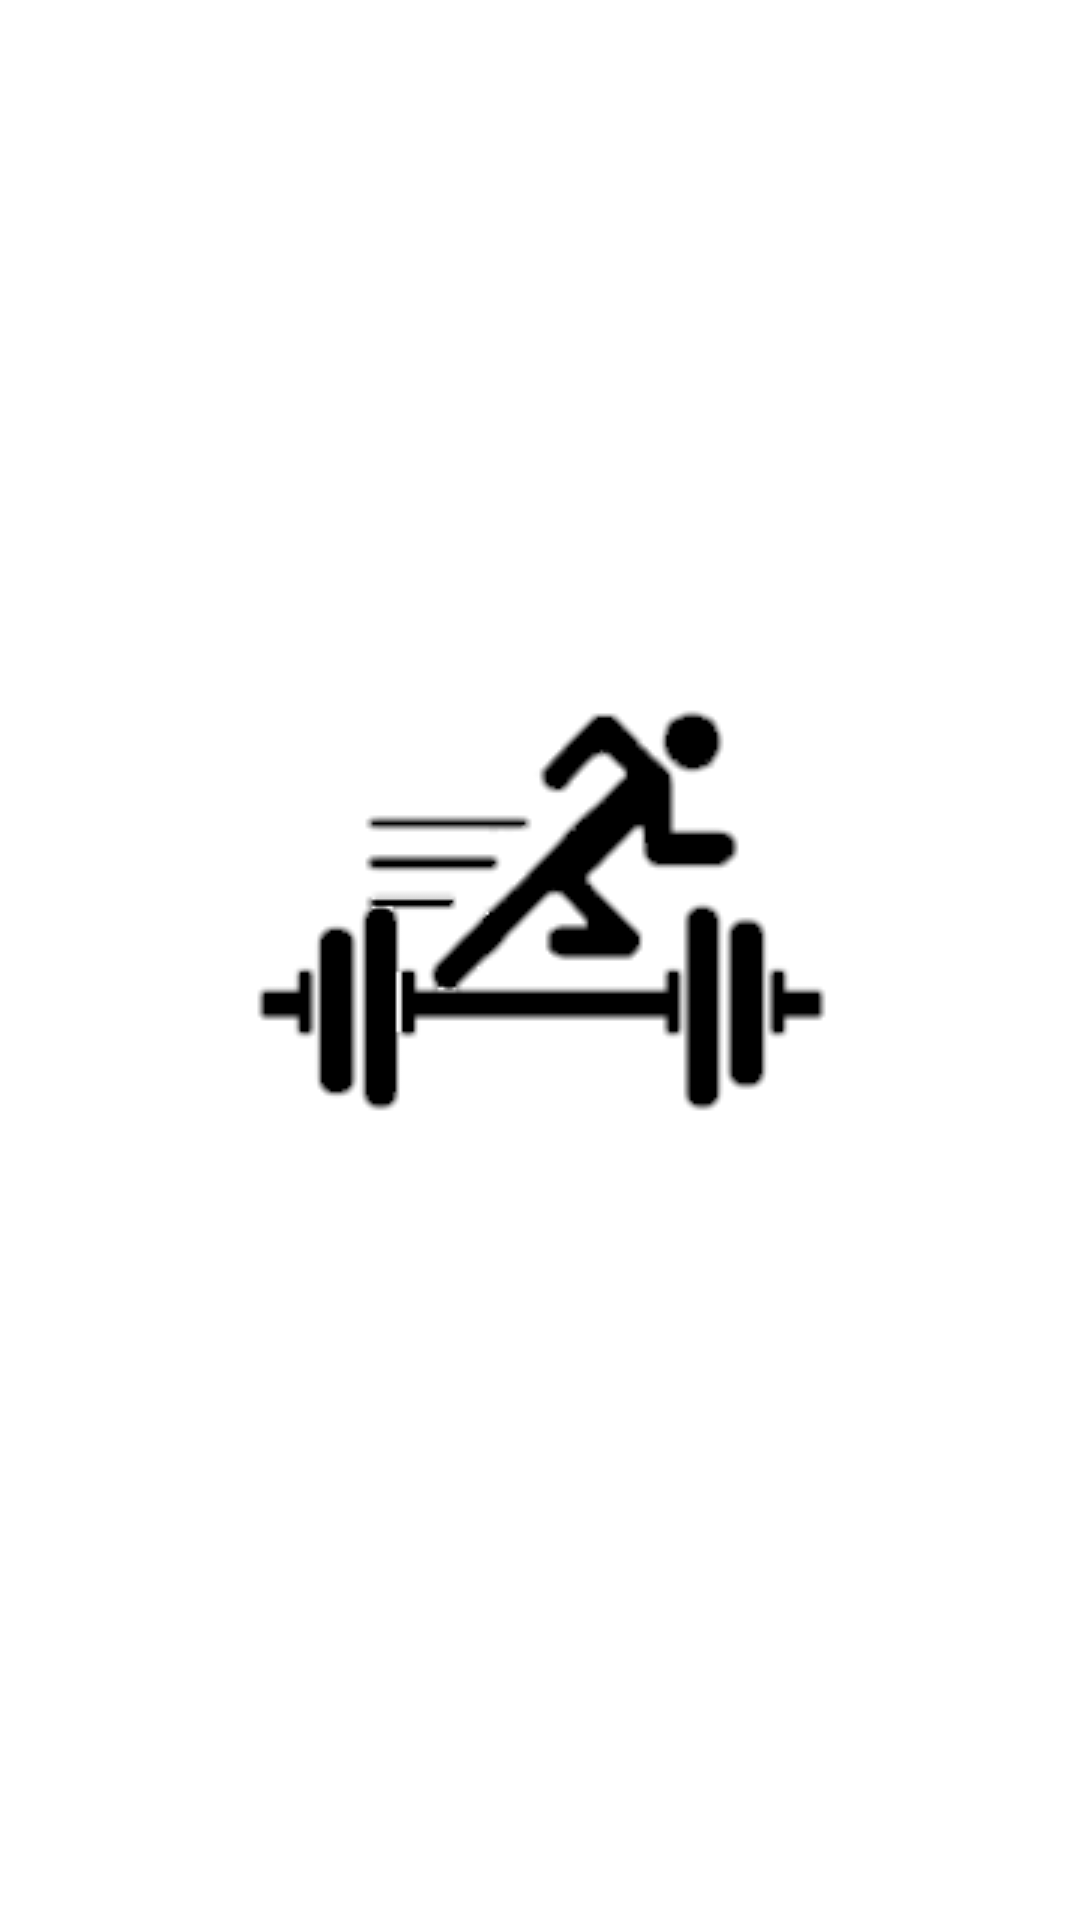

This screen was rendered from an Android layout file. Write that file and the resources it references.
<!-- AndroidManifest.xml: application theme AppTheme -->
<!-- res/layout/activity_splash_screen.xml -->
<?xml version="1.0" encoding="utf-8"?>
<androidx.constraintlayout.widget.ConstraintLayout xmlns:android="http://schemas.android.com/apk/res/android"
    xmlns:app="http://schemas.android.com/apk/res-auto"
    xmlns:tools="http://schemas.android.com/tools"
    android:layout_width="match_parent"
    android:layout_height="match_parent"
    tools:context=".SplashScreen">

    <ImageView
        android:id="@+id/imageViewLogo"
        android:layout_width="wrap_content"
        android:layout_height="wrap_content"
        app:layout_constraintBottom_toBottomOf="parent"
        app:layout_constraintEnd_toEndOf="parent"
        app:layout_constraintHorizontal_bias="0.5"
        app:layout_constraintStart_toStartOf="parent"
        app:layout_constraintTop_toTopOf="parent"
        app:srcCompat="@drawable/logo" />
</androidx.constraintlayout.widget.ConstraintLayout>
<!-- resources referenced by this layout -->
<resources>
  <!-- drawable logo: png bitmap (drawable, 5281 bytes) -->
  <style name="AppTheme" parent="Theme.MaterialComponents.Light.DarkActionBar">
          
          <item name="colorPrimary">#13ED01</item>
          <item name="colorPrimaryDark">#0B8C04</item>
          <item name="colorAccent">@color/colorAccent</item>
      </style>
  <!-- not gathered from this repository: default colours our renderer supplied (Android Studio template values) -->
  <color name="colorAccent">#FF03DAC5</color>
</resources>
